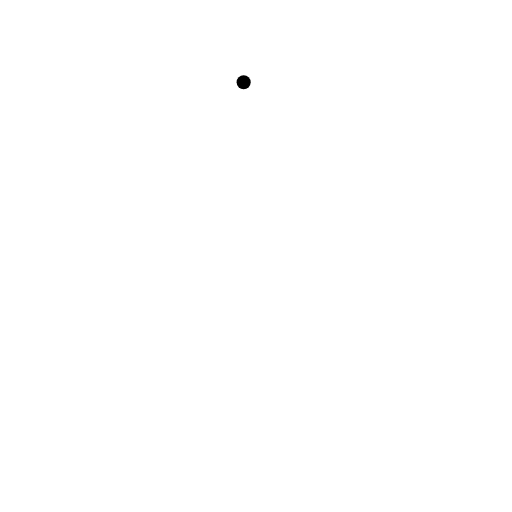
t = 0.00 s
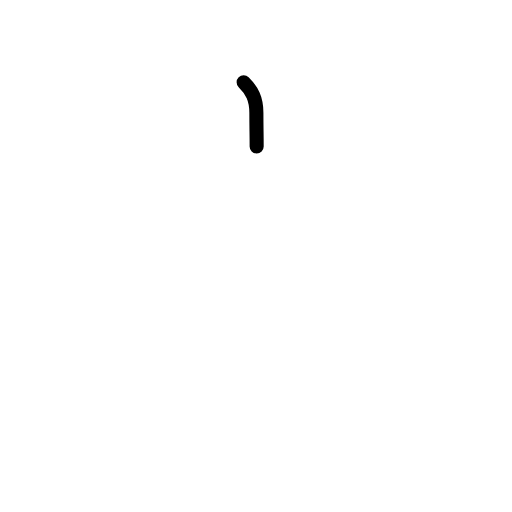
t = 0.75 s
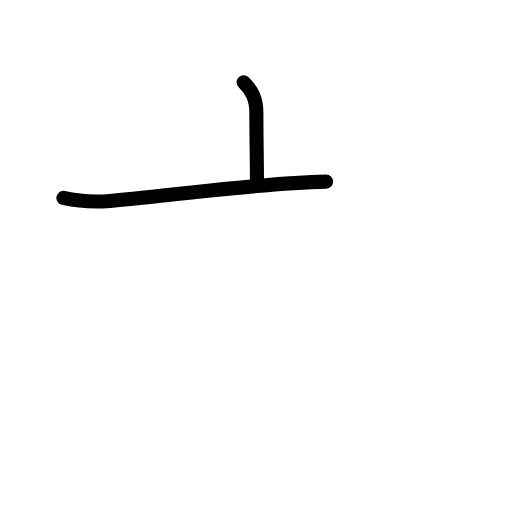
t = 1.58 s
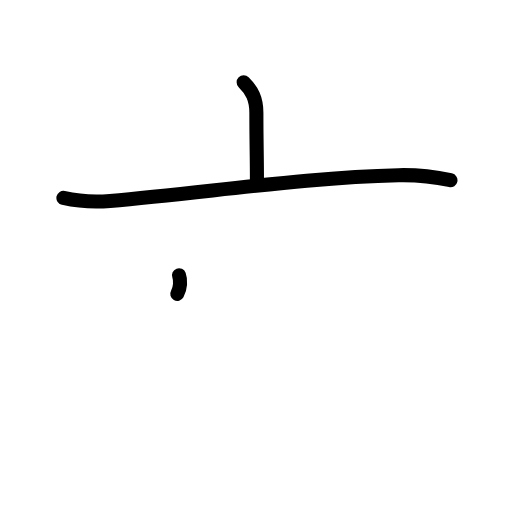
t = 2.38 s
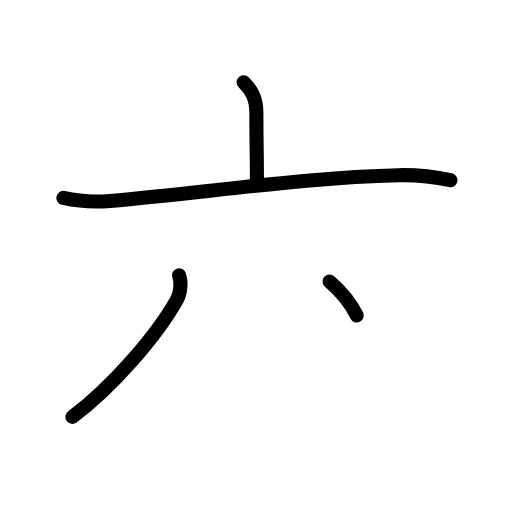
t = 3.25 s
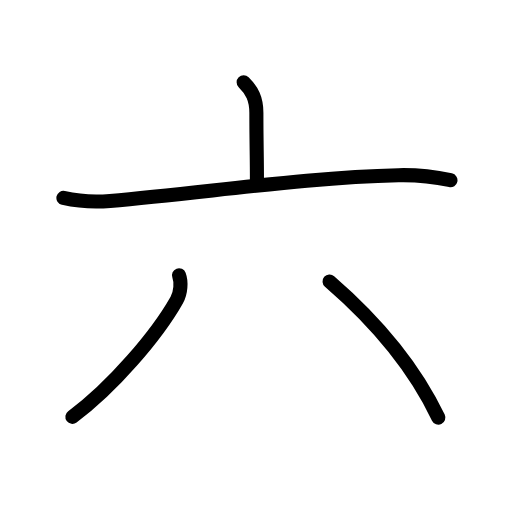
t = 4.00 s

The animated SVG that drew these frames (rendered in a browser with its animation timeline set to each time). Animation: 11 SMIL elements (animate=11); one cycle of 4.00 s.

<?xml version="1.0" encoding="UTF-8"?>
<!--
AniKanjiVG is licensed by CC-BY-SA Paul C. Sommerhoff (https://bitbucket.org/sommerhoff/anikanjivg).
AniKanjiVG uses KanjiVG which is licensed by CC-BY-SA Ulrich Apel (http://kanjivg.tagaini.net).
See also http://creativecommons.org/licenses/by-sa/3.0/
-->
<svg xmlns:kvg='http://kanjivg.tagaini.net' xmlns='http://www.w3.org/2000/svg' width='109' height='109' viewBox='0 0 109 109' style='fill:none;stroke:#000000;stroke-width:3;stroke-linecap:round;stroke-linejoin:round;' id="kvg:kanji_0516d"><g id="kvg:0516d" kvg:element="六"><g id="kvg:0516d-g1" kvg:element="亠" kvg:position="top" kvg:radical="nelson"><path id="kvg:0516d-s1" kvg:type="㇑a" d="M51.87,17.5c1.78,1.78,2.71,3.48,2.71,6.5c0,6.46,0.12,9.16,0.12,14.35"><animate attributeName="d" begin="0.0s" dur="0.5s" from="M51.87,17.5C51.87,17.5,51.87,17.5,51.87,17.5" to="M51.87,17.5c1.78,1.78,2.71,3.48,2.71,6.5" />
<animate attributeName="d" begin="0.5s" dur="0.5s" from="M51.87,17.5c1.78,1.78,2.71,3.48,2.71,6.5c0,0,0,0,0,0,0" to="M51.87,17.5c1.78,1.78,2.71,3.48,2.71,6.5c0,6.46,0.12,9.16,0.12,14.35" />
</path>
<path id="kvg:0516d-s2" kvg:type="㇐" d="M13.5,42.13c3.27,0.74,7.11,0.89,9.93,0.64c21.56-1.9,41.78-5.02,61.41-5.47c4.8-0.11,7.49,0.31,11.06,1.07"><animate attributeName="d" begin="1.0s" dur="0.3333333333333333s" from="M13.5,42.13C13.5,42.13,13.5,42.13,13.5,42.13" to="M13.5,42.13c3.27,0.74,7.11,0.89,9.93,0.64" />
<animate attributeName="d" begin="1.3333333333333333s" dur="0.3333333333333333s" from="M13.5,42.13c3.27,0.74,7.11,0.89,9.93,0.64c0,0,0,0,0,0,0" to="M13.5,42.13c3.27,0.74,7.11,0.89,9.93,0.64c21.56-1.9,41.78-5.02,61.41-5.47" />
<animate attributeName="d" begin="1.6666666666666665s" dur="0.3333333333333333s" from="M13.5,42.13c3.27,0.74,7.11,0.89,9.93,0.64c21.56-1.9,41.78-5.02,61.41-5.47c0,0,0,0,0,0,0" to="M13.5,42.13c3.27,0.74,7.11,0.89,9.93,0.64c21.56-1.9,41.78-5.02,61.41-5.47c4.8-0.11,7.49,0.31,11.06,1.07" />
<animate attributeName="d" begin="0s" dur="1.0s" from="M-100,-100" to="M-100,-100" />
</path>
</g>
<g id="kvg:0516d-g2" kvg:element="八" kvg:position="bottom" kvg:radical="tradit"><path id="kvg:0516d-s3" kvg:type="㇒" d="M38.11,58.6c0.51,1.37,0.42,3.67-0.49,5.29C33.38,71.38,24,82.38,15.41,88.75"><animate attributeName="d" begin="2.0s" dur="0.5s" from="M38.11,58.6C38.11,58.6,38.11,58.6,38.11,58.6" to="M38.11,58.6c0.51,1.37,0.42,3.67-0.49,5.29" />
<animate attributeName="d" begin="2.5s" dur="0.5s" from="M38.11,58.6c0.51,1.37,0.42,3.67-0.49,5.29c0,0,0,0,0,0,0" to="M38.11,58.6c0.51,1.37,0.42,3.67-0.49,5.29C33.38,71.38,24,82.38,15.41,88.75" />
<animate attributeName="d" begin="0s" dur="2.0s" from="M-100,-100" to="M-100,-100" />
</path>
<path id="kvg:0516d-s4" kvg:type="㇔/㇏" d="M70.16,59.92c9.96,8.61,18.18,18.54,23.16,28.99"><animate attributeName="d" begin="3.0s" dur="1.0s" from="M70.16,59.92C70.16,59.92,70.16,59.92,70.16,59.92" to="M70.16,59.92c9.96,8.61,18.18,18.54,23.16,28.99" />
<animate attributeName="d" begin="0s" dur="3.0s" from="M-100,-100" to="M-100,-100" />
</path>
</g>
</g>
</svg>
